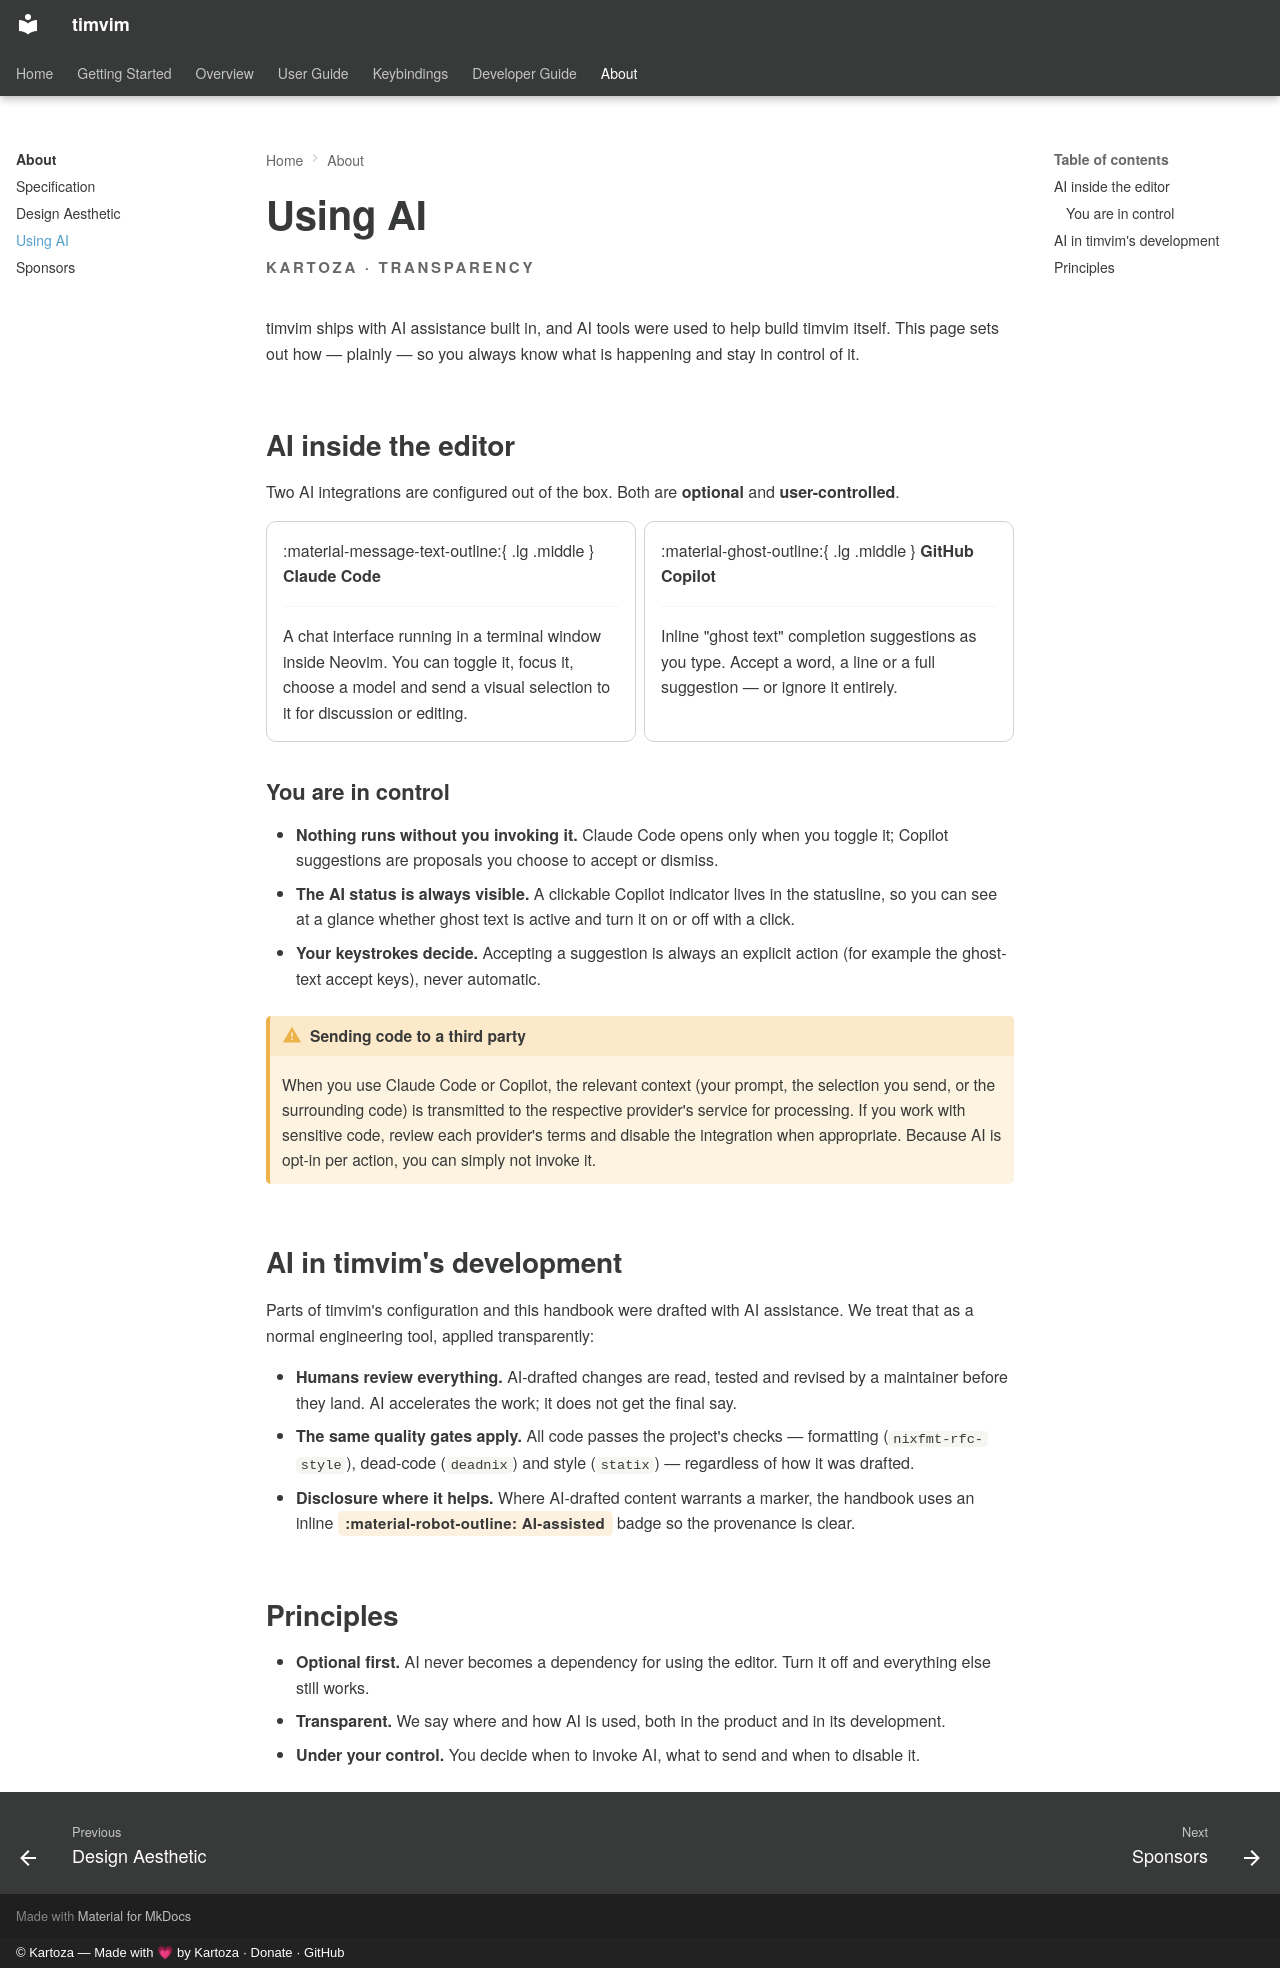

repository: timlinux/nix-vim · page: about/ai-policy/index.html · generator: mkdocs · copyright: © Kartoza — Made with 💗 by Kartoza · Donate · GitHub

# Using AI

<span class="kz-eyebrow">KARTOZA · TRANSPARENCY</span>

timvim ships with AI assistance built in, and AI tools were used to help build
timvim itself. This page sets out how — plainly — so you always know what is
happening and stay in control of it.

## AI inside the editor

Two AI integrations are configured out of the box. Both are **optional** and
**user-controlled**.

<div class="grid cards" markdown>

-   :material-message-text-outline:{ .lg .middle } **Claude Code**

    ---

    A chat interface running in a terminal window inside Neovim. You can toggle
    it, focus it, choose a model and send a visual selection to it for
    discussion or editing.

-   :material-ghost-outline:{ .lg .middle } **GitHub Copilot**

    ---

    Inline "ghost text" completion suggestions as you type. Accept a word, a
    line or a full suggestion — or ignore it entirely.

</div>

### You are in control

- **Nothing runs without you invoking it.** Claude Code opens only when you
  toggle it; Copilot suggestions are proposals you choose to accept or dismiss.
- **The AI status is always visible.** A clickable Copilot indicator lives in the
  statusline, so you can see at a glance whether ghost text is active and turn it
  on or off with a click.
- **Your keystrokes decide.** Accepting a suggestion is always an explicit action
  (for example the ghost-text accept keys), never automatic.

!!! warning "Sending code to a third party"
    When you use Claude Code or Copilot, the relevant context (your prompt, the
    selection you send, or the surrounding code) is transmitted to the respective
    provider's service for processing. If you work with sensitive code, review
    each provider's terms and disable the integration when appropriate. Because
    AI is opt-in per action, you can simply not invoke it.

## AI in timvim's development

Parts of timvim's configuration and this handbook were drafted with AI
assistance. We treat that as a normal engineering tool, applied transparently:

- **Humans review everything.** AI-drafted changes are read, tested and revised
  by a maintainer before they land. AI accelerates the work; it does not get the
  final say.
- **The same quality gates apply.** All code passes the project's checks —
  formatting (`nixfmt-rfc-style`), dead-code (`deadnix`) and style (`statix`) —
  regardless of how it was drafted.
- **Disclosure where it helps.** Where AI-drafted content warrants a marker, the
  handbook uses an inline
  <span class="kz-ai">:material-robot-outline: AI-assisted</span> badge so the
  provenance is clear.

## Principles

- **Optional first.** AI never becomes a dependency for using the editor. Turn it
  off and everything else still works.
- **Transparent.** We say where and how AI is used, both in the product and in
  its development.
- **Under your control.** You decide when to invoke AI, what to send and when to
  disable it.
